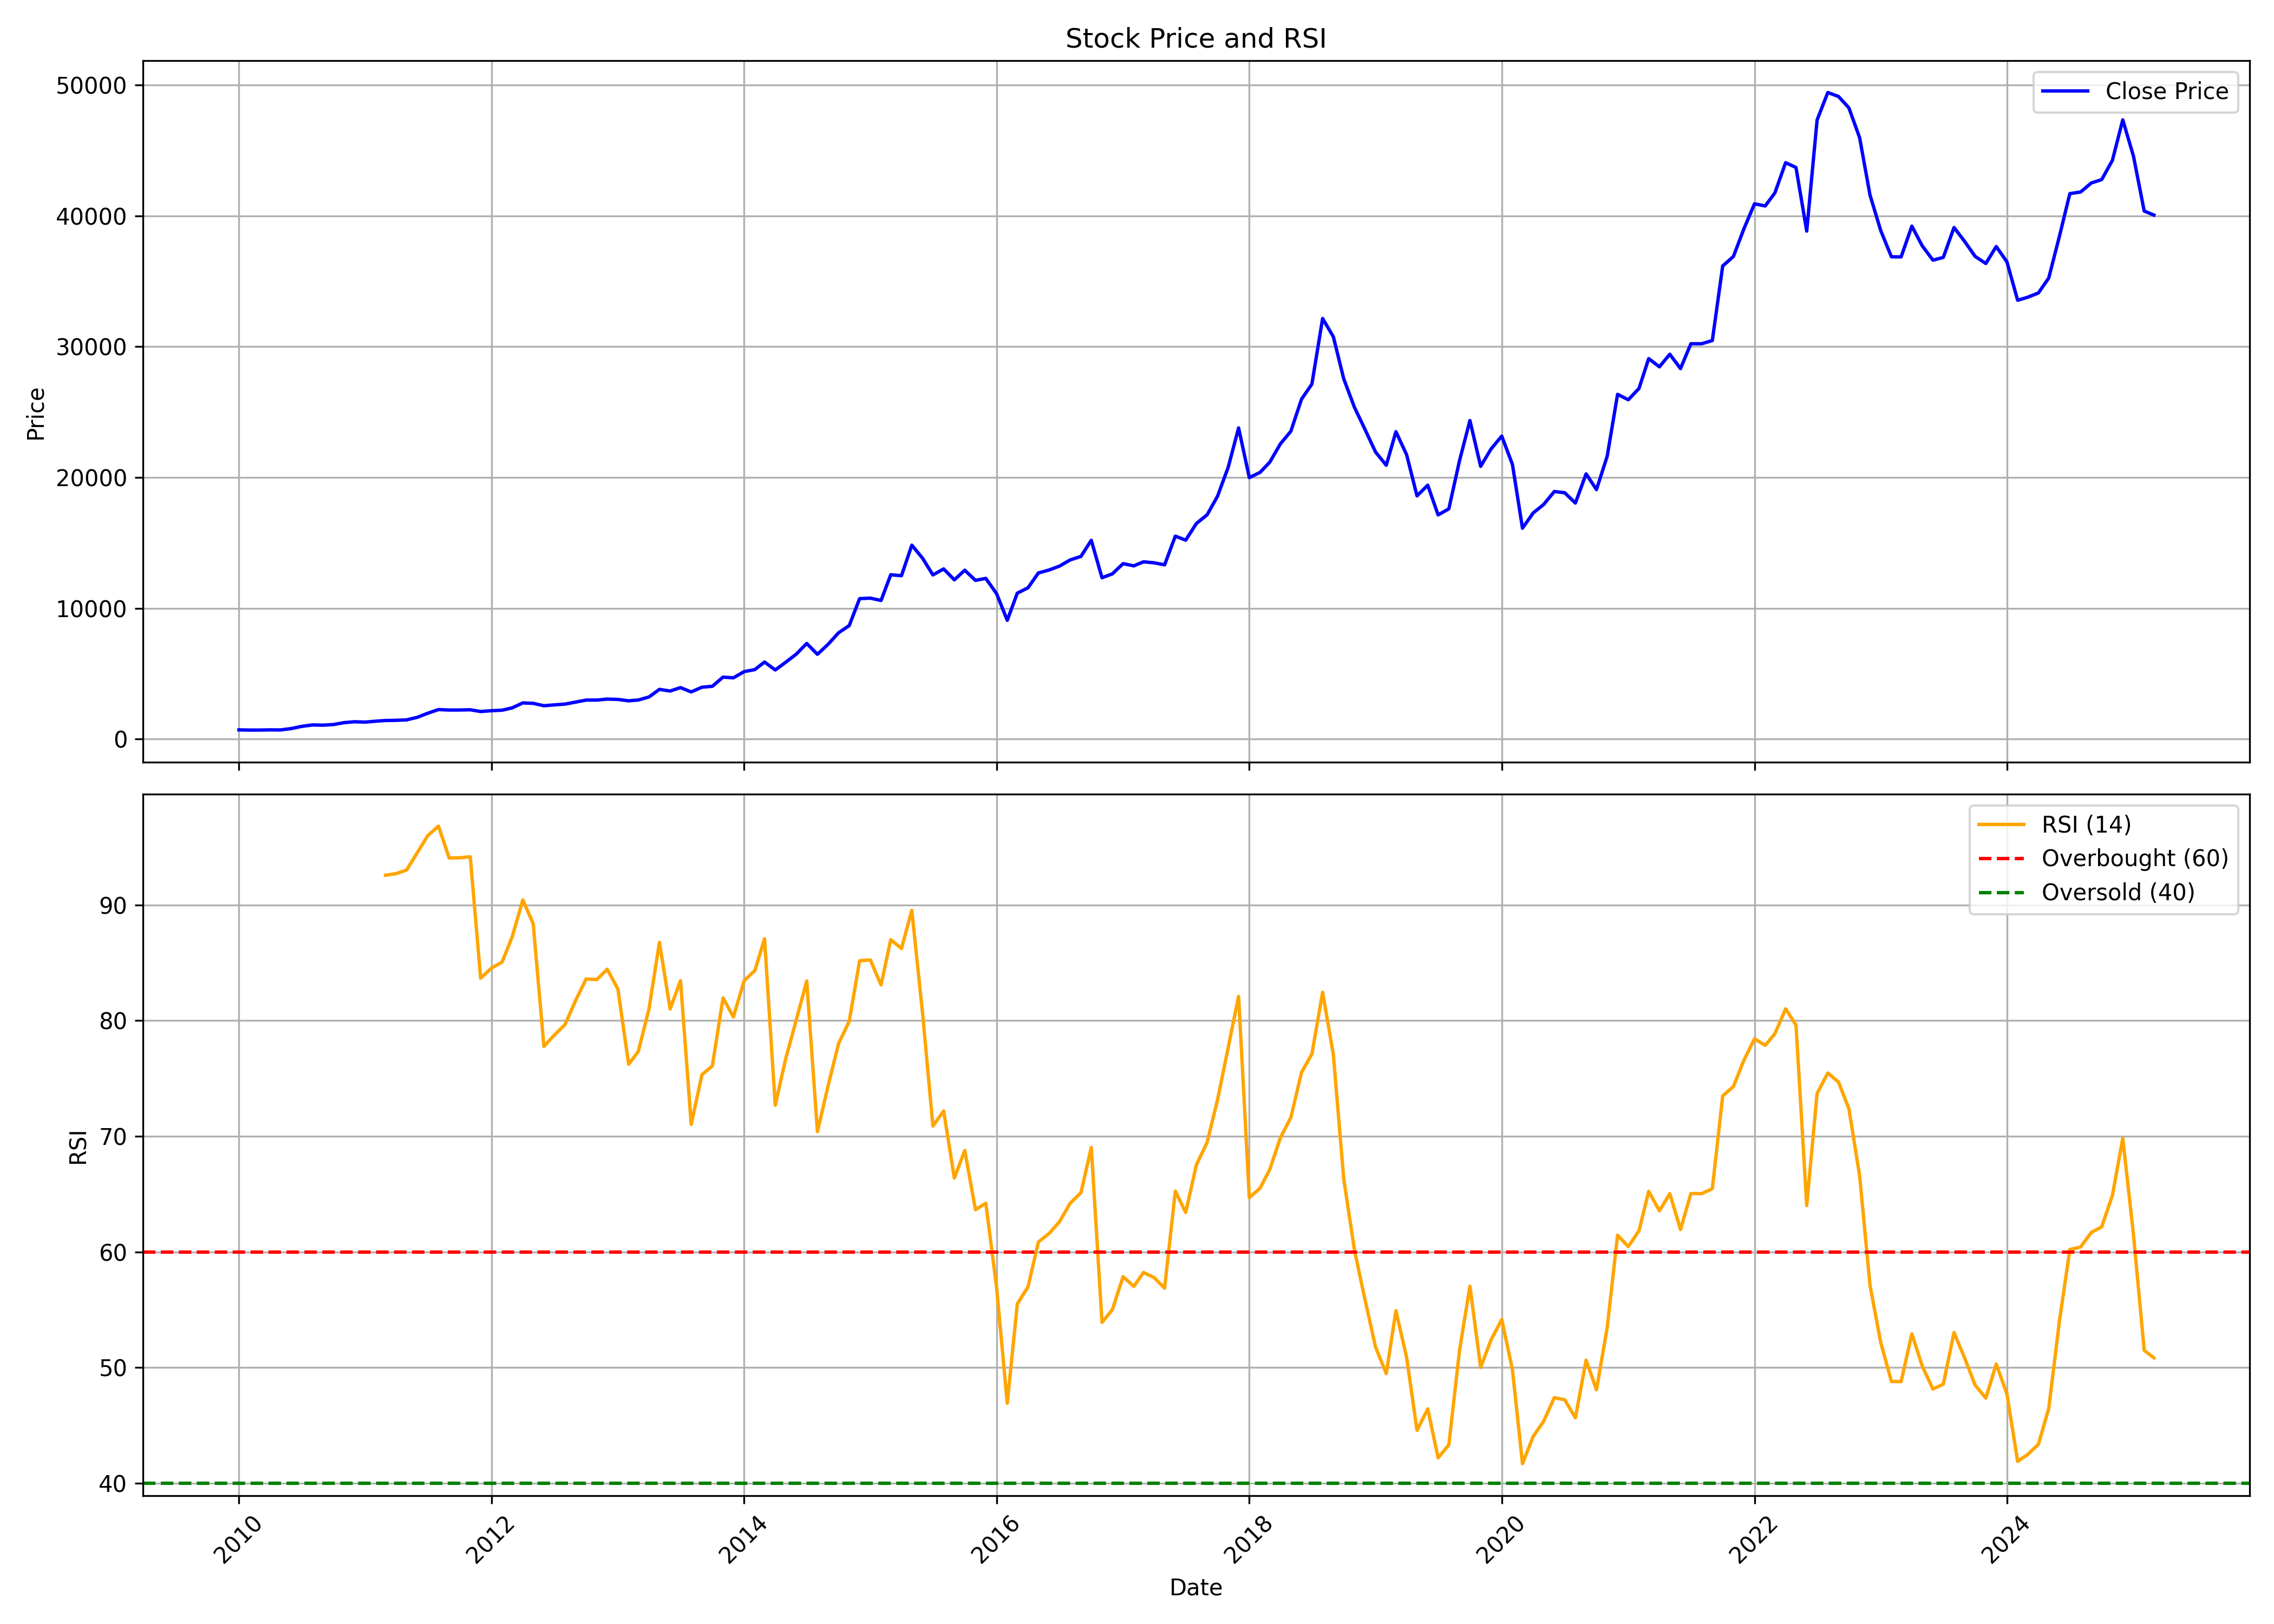

The file beside this chart, header and first rows:
, date, symbol, open, high, low, close, volume, rsi
0, 2010-01-01, PAGEIND, 739.6, 777.2, 673.5, 702.8, 38574, 
1, 2010-02-01, PAGEIND, 679.5, 738.8, 664.2, 687.9, 33684, 
2, 2010-03-01, PAGEIND, 692.9, 701.6, 651.1, 689.6, 37645, 
3, 2010-04-01, PAGEIND, 681.9, 725.4, 681.9, 703.5, 49059, 
4, 2010-05-01, PAGEIND, 730.5, 838.5, 676.8, 698, 21589, 
5, 2010-06-01, PAGEIND, 701.6, 829.9, 701.6, 800.8, 24353, 
6, 2010-07-01, PAGEIND, 814.6, 981.5, 804.2, 968.2, 23129, 
7, 2010-08-01, PAGEIND, 975.4, 1168, 970.3, 1079, 165199, 
8, 2010-09-01, PAGEIND, 1060, 1109, 1038, 1064, 131003, 
9, 2010-10-01, PAGEIND, 1072, 1245, 1047, 1111, 90314, 
10, 2010-11-01, PAGEIND, 1108, 1280, 1090, 1255, 91416, 
11, 2010-12-01, PAGEIND, 1261, 1349, 1131, 1324, 129482, 
12, 2011-01-01, PAGEIND, 1334, 1435, 1261, 1297, 25178, 
13, 2011-02-01, PAGEIND, 1287, 1522, 1107, 1368, 63962, 
14, 2011-03-01, PAGEIND, 1360, 1430, 1181, 1419, 56034, 92.57
15, 2011-04-01, PAGEIND, 1413, 1561, 1401, 1435, 78323, 92.71
16, 2011-05-01, PAGEIND, 1423, 1537, 1387, 1468, 44076, 93.03
17, 2011-06-01, PAGEIND, 1509, 1716, 1469, 1666, 84924, 94.53
18, 2011-07-01, PAGEIND, 1618, 2173, 1618, 1976, 253640, 95.99
19, 2011-08-01, PAGEIND, 2005, 2423, 1552, 2257, 497723, 96.82
20, 2011-09-01, PAGEIND, 2261, 2427, 2153, 2220, 140355, 94.06
21, 2011-10-01, PAGEIND, 2225, 2295, 2050, 2224, 45479, 94.08
22, 2011-11-01, PAGEIND, 2212, 2439, 2075, 2240, 128590, 94.17
23, 2011-12-01, PAGEIND, 2267, 2385, 1981, 2107, 56427, 83.67
24, 2012-01-01, PAGEIND, 2130, 2333, 2095, 2169, 44271, 84.54
25, 2012-02-01, PAGEIND, 2170, 2680, 2135, 2207, 168825, 85.06
26, 2012-03-01, PAGEIND, 2227, 2403, 2193, 2384, 147174, 87.23
27, 2012-04-01, PAGEIND, 2386, 2836, 2325, 2764, 222873, 90.44
28, 2012-05-01, PAGEIND, 2764, 2890, 2476, 2731, 224178, 88.38
29, 2012-06-01, PAGEIND, 2748, 2805, 2453, 2549, 75723, 77.77
30, 2012-07-01, PAGEIND, 2593, 2704, 2482, 2614, 194269, 78.74
31, 2012-08-01, PAGEIND, 2603, 2914, 2593, 2675, 146231, 79.65
32, 2012-09-01, PAGEIND, 2687, 3091, 2656, 2829, 162824, 81.76
33, 2012-10-01, PAGEIND, 2838, 3105, 2813, 2983, 57857, 83.6
34, 2012-11-01, PAGEIND, 2976, 3095, 2837, 2982, 95165, 83.55
35, 2012-12-01, PAGEIND, 2961, 3223, 2920, 3058, 69025, 84.44
36, 2013-01-01, PAGEIND, 3070, 3218, 2966, 3031, 120867, 82.73
37, 2013-02-01, PAGEIND, 3036, 3125, 2816, 2926, 167615, 76.23
38, 2013-03-01, PAGEIND, 2977, 3129, 2852, 2987, 108489, 77.34
39, 2013-04-01, PAGEIND, 2987, 3389, 2963, 3221, 116726, 81.03
40, 2013-05-01, PAGEIND, 3221, 3981, 3201, 3800, 111630, 86.76
41, 2013-06-01, PAGEIND, 3811, 3867, 3497, 3673, 137274, 81
42, 2013-07-01, PAGEIND, 3765, 4211, 3635, 3936, 199393, 83.46
43, 2013-08-01, PAGEIND, 4031, 4133, 3520, 3606, 135302, 71.03
44, 2013-09-01, PAGEIND, 3611, 4096, 3475, 3965, 131016, 75.33
45, 2013-10-01, PAGEIND, 3967, 4151, 3882, 4035, 96621, 76.07
46, 2013-11-01, PAGEIND, 4048, 4932, 4025, 4737, 107865, 81.96
47, 2013-12-01, PAGEIND, 4797, 4832, 4535, 4683, 120162, 80.32
48, 2014-01-01, PAGEIND, 4653, 5413, 4653, 5157, 118375, 83.45
49, 2014-02-01, PAGEIND, 5160, 5531, 4940, 5313, 586124, 84.33
50, 2014-03-01, PAGEIND, 5391, 6116, 5328, 5890, 444487, 87.07
51, 2014-04-01, PAGEIND, 5890, 5890, 5083, 5284, 234398, 72.68
52, 2014-05-01, PAGEIND, 5284, 5895, 5174, 5867, 174470, 76.68
53, 2014-06-01, PAGEIND, 5831, 6780, 5338, 6500, 201308, 80.08
54, 2014-07-01, PAGEIND, 6552, 7467, 5876, 7312, 133849, 83.42
55, 2014-08-01, PAGEIND, 7263, 7379, 6462, 6481, 143812, 70.4
56, 2014-09-01, PAGEIND, 6494, 7615, 6492, 7250, 168879, 74.38
57, 2014-10-01, PAGEIND, 7250, 9062, 7163, 8123, 194057, 78.01
58, 2014-11-01, PAGEIND, 8207, 9474, 8001, 8679, 231753, 79.95
59, 2014-12-01, PAGEIND, 8756, 11739, 8684, 10738, 494971, 85.18
... 123 more rows
